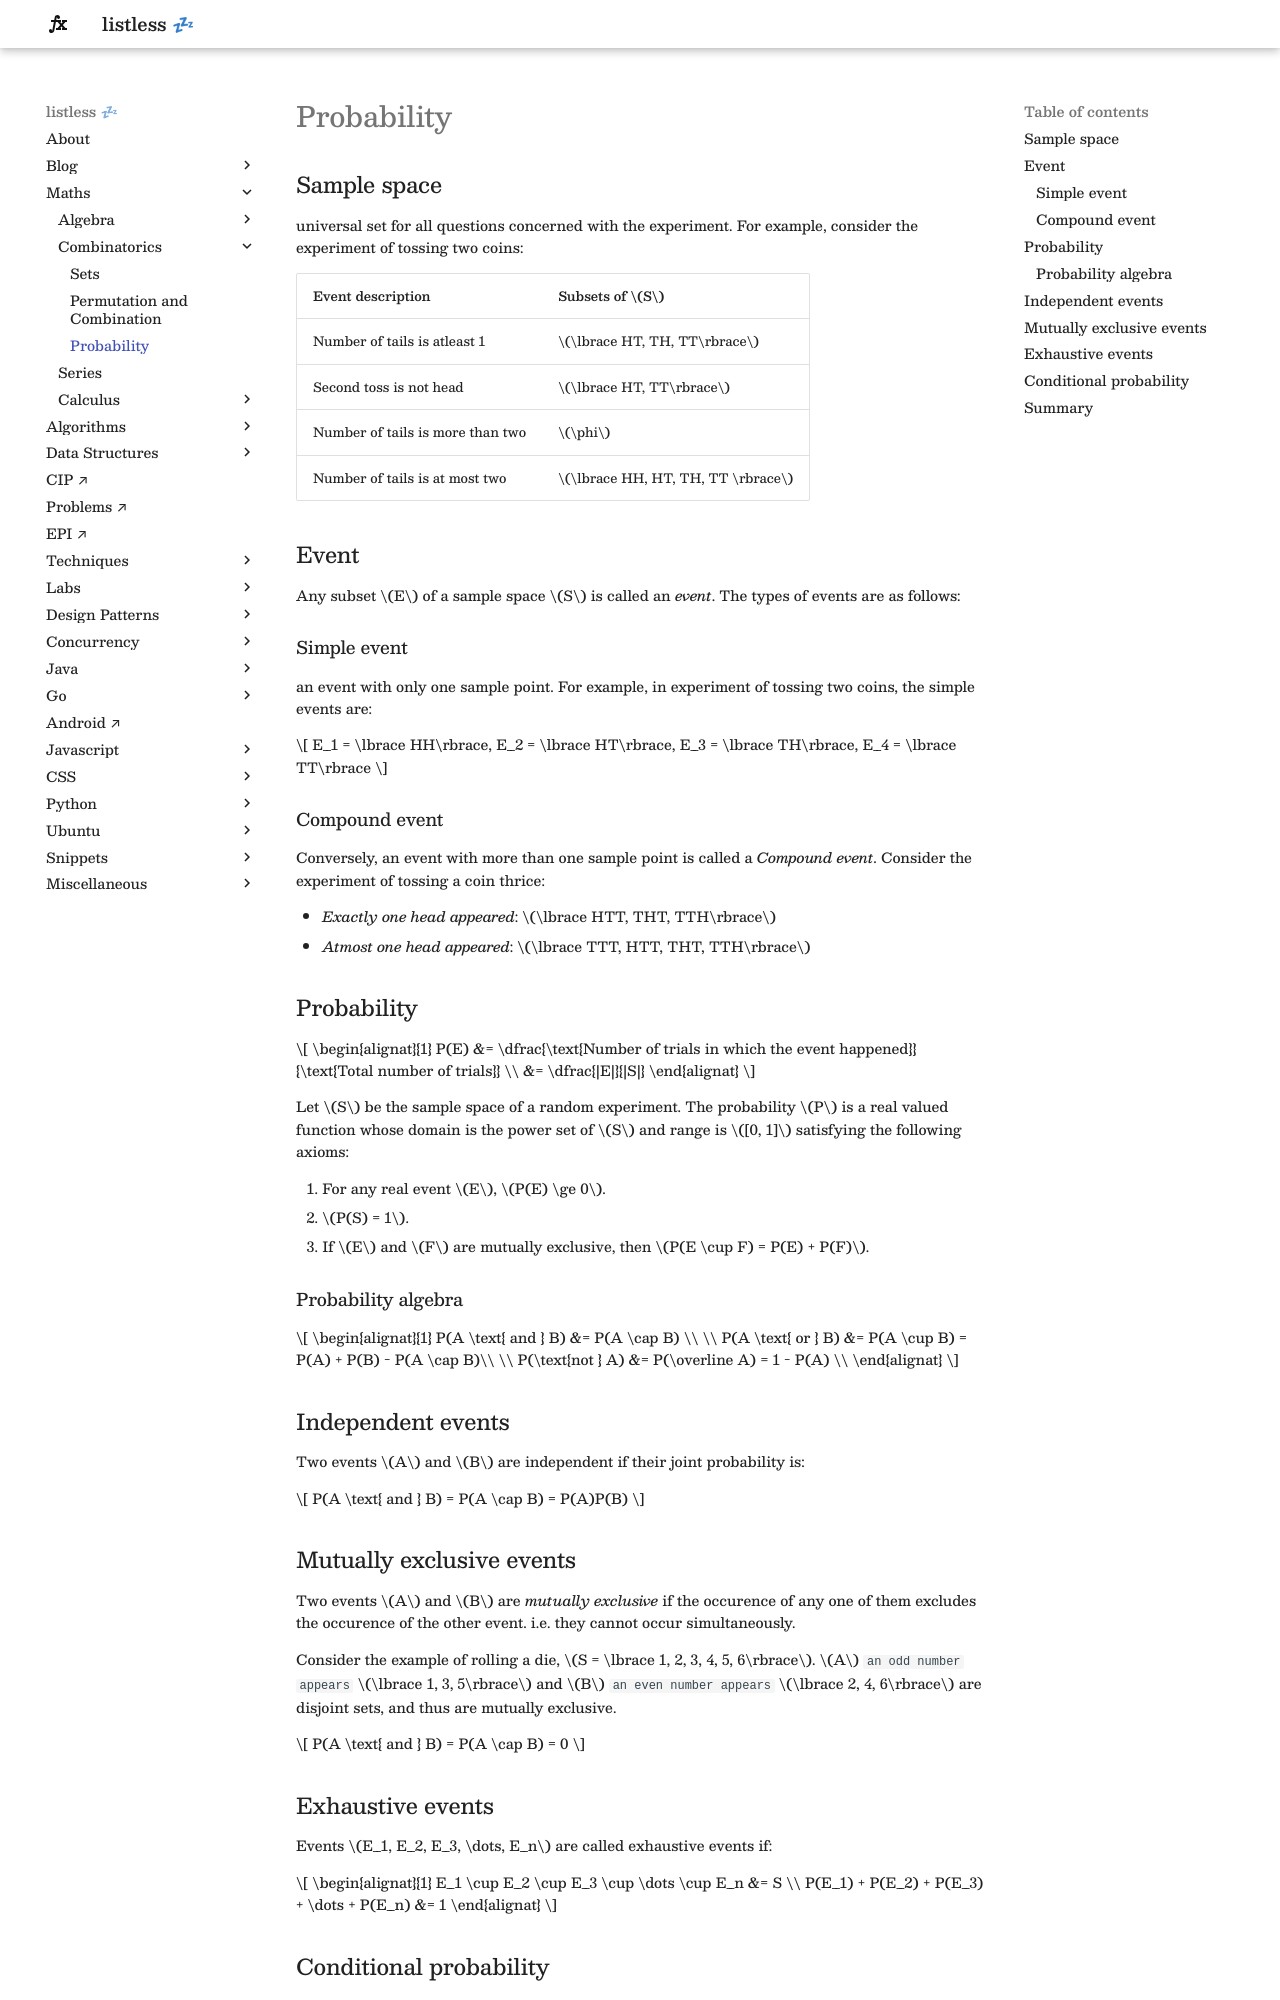

repository: anurag-inias/anurag-inias.github.io · page: maths/combinatorics/probability/index.html · generator: mkdocs

# Probability

<style>
.md-logo img {
  content: url('/maths/maths-light.svg');
}

:root [data-md-color-scheme=slate] .md-logo img  {
  content: url('/maths/maths-night.svg');
}
</style>

## Sample space

universal set for all questions concerned with the experiment. For example, consider the experiment of tossing two coins:

| Event description                | Subsets of $S$                   |
| -------------------------------- | -------------------------------- |
| Number of tails is atleast 1     | $\lbrace HT, TH, TT\rbrace$      |
| Second toss is not head          | $\lbrace HT, TT\rbrace$          |
| Number of tails is more than two | $\phi$                           |
| Number of tails is at most two   | $\lbrace HH, HT, TH, TT \rbrace$ |

## Event

Any subset $E$ of a sample space $S$ is called an _event_. The types of events are as follows:

### Simple event

an event with only one sample point. For example, in experiment of tossing two coins, the simple events are:

$$
E_1 = \lbrace HH\rbrace, E_2 = \lbrace HT\rbrace, E_3 = \lbrace TH\rbrace, E_4 = \lbrace TT\rbrace
$$

### Compound event

Conversely, an event with more than one sample point is called a _Compound event_. Consider the experiment of tossing a coin thrice:

- _Exactly one head appeared_: $\lbrace HTT, THT, TTH\rbrace$
- _Atmost one head appeared_: $\lbrace TTT, HTT, THT, TTH\rbrace$

## Probability

$$
\begin{alignat}{1}
P(E) &= \dfrac{\text{Number of trials in which the event happened}}{\text{Total number of trials}} \\
&= \dfrac{|E|}{|S|}
\end{alignat}
$$

Let $S$ be the sample space of a random experiment. The probability $P$ is a real valued function whose domain is the power set of $S$ and range is $[0, 1]$ satisfying the following axioms:

1. For any real event $E$, $P(E) \ge 0$.
2. $P(S) = 1$.
3. If $E$ and $F$ are mutually exclusive, then $P(E \cup F) = P(E) + P(F)$.

### Probability algebra

$$
\begin{alignat}{1}
P(A \text{ and } B) &= P(A \cap B) \\
\\
P(A \text{ or } B) &= P(A \cup B) = P(A) + P(B) - P(A \cap B)\\
\\
P(\text{not } A) &= P(\overline A) = 1 - P(A) \\
\end{alignat}
$$

## Independent events

Two events $A$ and $B$ are independent if their joint probability is:

$$
P(A \text{ and } B) = P(A \cap B) = P(A)P(B)
$$

## Mutually exclusive events

Two events $A$ and $B$ are _mutually exclusive_ if the occurence of any one of them excludes the occurence of the other event. i.e. they cannot occur simultaneously.

Consider the example of rolling a die, $S = \lbrace 1, 2, 3, 4, 5, 6\rbrace$. $A$ `an odd number appears` $\lbrace 1, 3, 5\rbrace$ and $B$ `an even number appears` $\lbrace 2, 4, 6\rbrace$ are disjoint sets, and thus are mutually exclusive.

$$
P(A \text{ and } B) = P(A \cap B) = 0
$$

## Exhaustive events

Events $E_1, E_2, E_3, \dots, E_n$ are called exhaustive events if:

$$
\begin{alignat}{1}
E_1 \cup E_2 \cup E_3 \cup \dots \cup E_n &= S \\
P(E_1) + P(E_2) + P(E_3) + \dots + P(E_n) &= 1
\end{alignat}
$$
